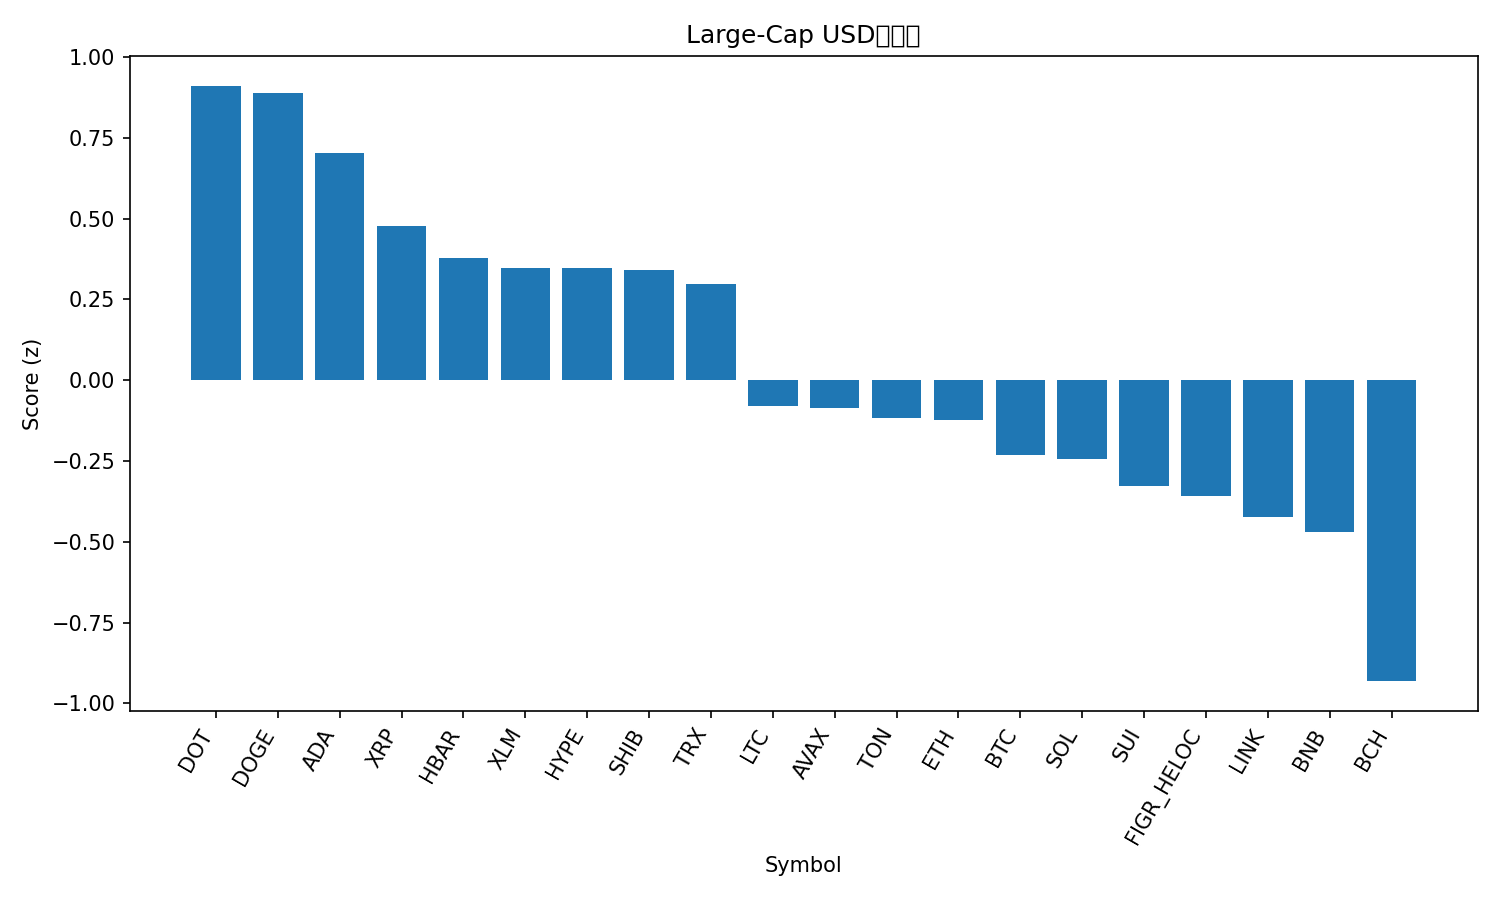

Values plotted in this chart, from the file beside it:
rank, name, symbol, price, pct_1h, pct_24h, pct_7d, pct_1h_vs_btc, pct_24h_vs_btc, pct_7d_vs_btc, market_cap_rank, market_cap, volume_usd, score
1, Polkadot, DOT, 4.16, 0.1394, 3.495, 10.17, 0.2458, 2.825, 7.98, 33, 6332064332, 367274997, 0.9111
2, Dogecoin, DOGE, 0.2417, 0.0414, 3.765, 13.41, 0.1477, 3.095, 11.22, 9, 36439568295, 3449603552, 0.89
3, Cardano, ADA, 0.8857, 0.02142, 3.978, 7.939, 0.1278, 3.308, 5.752, 10, 32317066474, 1947690176, 0.7034
4, XRP, XRP, 3.01, 0.03876, 2.554, 7.107, 0.1451, 1.885, 4.92, 3, 179228626290, 6541964807, 0.4785
5, Hedera, HBAR, 0.2328, -0.2073, 4.885, 6.476, -0.1009, 4.215, 4.29, 25, 9862542643, 233593936, 0.3795
6, Stellar, XLM, 0.3821, -0.1233, 4.048, 5.096, -0.01699, 3.379, 2.91, 20, 12135948473, 422513091, 0.3485
7, Hyperliquid, HYPE, 54.19, -0.7473, 7.561, 21.97, -0.6409, 6.891, 19.78, 14, 14669580687, 712536587, 0.3456
8, Shiba Inu, SHIB, 1.304e-05, -0.0219, 2.725, 5.927, 0.08444, 2.055, 3.741, 31, 7687459940, 268708455, 0.3404
9, TRON, TRX, 0.3377, 0.1934, 1.377, -0.5456, 0.2997, 0.7074, -2.732, 11, 31961399365, 919230399, 0.2985
10, Litecoin, LTC, 113.8, 0.005646, 0.5636, 2.666, 0.112, -0.1058, 0.4797, 27, 8679442152, 590952302, -0.08141
11, Avalanche, AVAX, 26.0, -0.345, 3.477, 7.314, -0.2387, 2.808, 5.128, 23, 10972780336, 747163099, -0.08492
12, Toncoin, TON, 3.13, -0.04266, 1.467, -0.2896, 0.06367, 0.7973, -2.476, 30, 8032206333, 180928417, -0.1177
13, Ethereum, ETH, 4355, -0.0272, 1.078, -0.925, 0.07914, 0.4082, -3.111, 2, 525380763472, 29906994887, -0.1227
14, Bitcoin, BTC, 112634, -0.1063, 0.6695, 2.186, 0.0, 0.0, 0.0, 1, 2243193565914, 40231456469, -0.232
15, Solana, SOL, 217.7, -0.29, 1.885, 6.929, -0.1836, 1.215, 4.743, 6, 117902219215, 9542865367, -0.2436
16, Sui, SUI, 3.58, -0.4872, 3.231, 9.157, -0.3809, 2.561, 6.971, 18, 12777022899, 1373367596, -0.3278
17, Figure Heloc, FIGR_HELOC, 0.9961, 0.0, -0.3988, -0.3891, 0.1063, -1.068, -2.575, 19, 12256948018, 11238966, -0.3575
18, Chainlink, LINK, 23.63, -0.3556, 2.838, 0.9905, -0.2493, 2.169, -1.196, 13, 16016205670, 1012619722, -0.4222
19, BNB, BNB, 881, -0.1997, 0.4042, 3.209, -0.0934, -0.2653, 1.023, 5, 122620204030, 1011080838, -0.4705
20, Bitcoin Cash, BCH, 583.3, -0.229, -1.829, 2.379, -0.1226, -2.498, 0.1925, 22, 11619727969, 355848100, -0.9313
21, Cronos, CRO, 0.2468, -0.1114, -3.622, -8.036, -0.005032, -4.291, -10.22, 28, 8291448109, 106206643, -1.363
